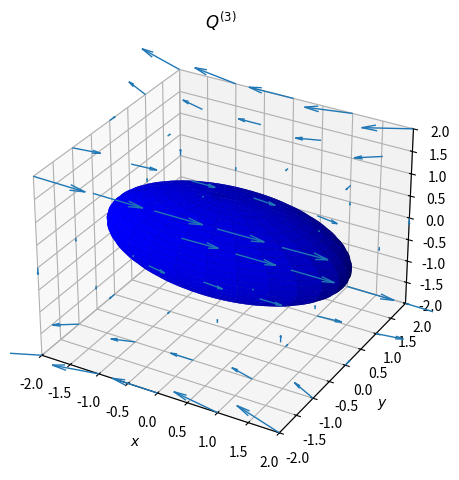

Recreate this plot in Python.
import numpy as np
import matplotlib.pyplot as plt

fig = plt.figure(figsize=plt.figaspect(1))
ax = fig.add_subplot(111, projection='3d')

coefs = (0.25, 1, 1)  # Coefficients in a0/c x**2 + a1/c y**2 + a2/c z**2 = 1 
# Radii corresponding to the coefficients:
rx, ry, rz = 1/np.sqrt(coefs)

# Set of all spherical angles: u = np.linspace(0, 2 * np.pi, 100)
u = np.linspace(0, 2 * np.pi, 100)
v = np.linspace(0, np.pi, 100)

# Cartesian coordinates that correspond to the spherical angles:
# (this is the equation of an ellipsoid):
x = rx * np.outer(np.cos(u), np.sin(v))
y = ry * np.outer(np.sin(u), np.sin(v))
z = rz * np.outer(np.ones_like(u), np.cos(v))

# Plot:
ax.plot_surface(x, y, z,  rstride=4, cstride=4, color='b')

# Adjustment of the axes, so that they all have the same span:
max_radius = max(rx, ry, rz)
for axis in 'xyz':
    getattr(ax, 'set_{}lim'.format(axis))((-max_radius, max_radius))


H = np.array([
    [-0.964679416731502],
    [-0.186270801435128],
    [-0.186270801435128]
])


x, y, z = np.meshgrid(np.arange(-2., 2.1, 1.0),
                      np.arange(-2., 2.1, 1.0),
                      np.arange(-2., 2.1, 2.0))


u = H[0] * y * z
v = H[1] * x * z
w = H[2] * x * y

ax.quiver(x, y, z, u, v, w, length=0.2, linewidth=1.0)
ax.set_title(r"$Q^{(3)}$")
ax.set_xlabel(r"$x$")
ax.set_ylabel(r"$y$")
ax.set_zlabel(r"$z$")
fig.tight_layout(rect=[0, 0, 0.95, 1])
fig.savefig("4-1-1_Q3_flow_quiver.pdf", format="pdf")
